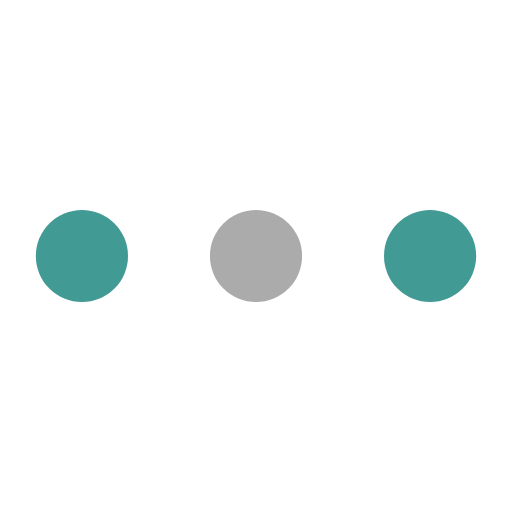
t = 0.00 s
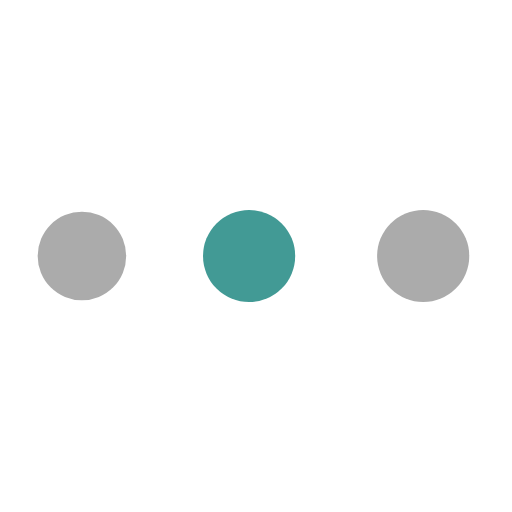
t = 0.15 s
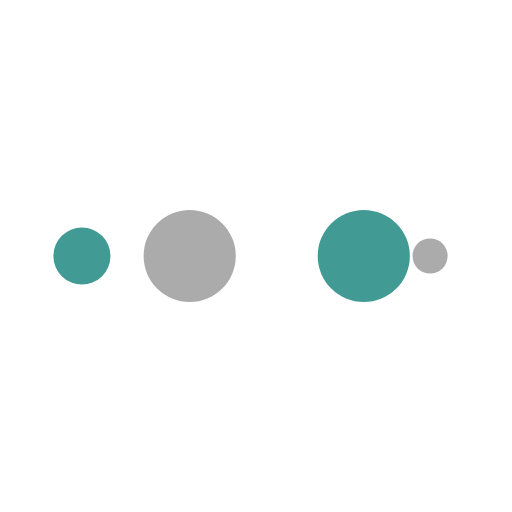
t = 0.26 s
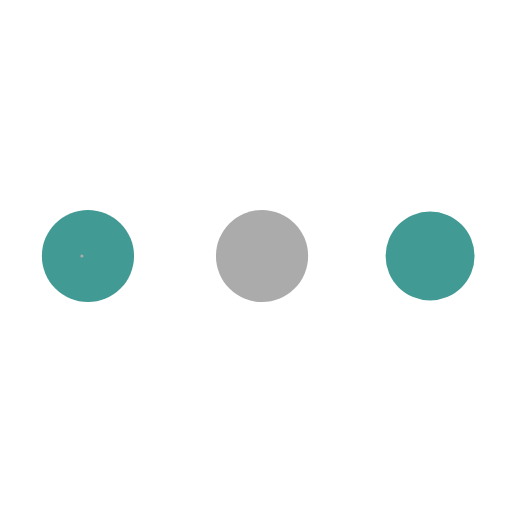
t = 0.41 s
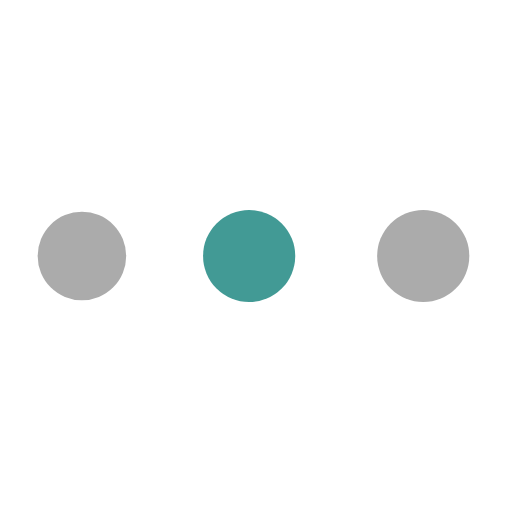
t = 0.56 s
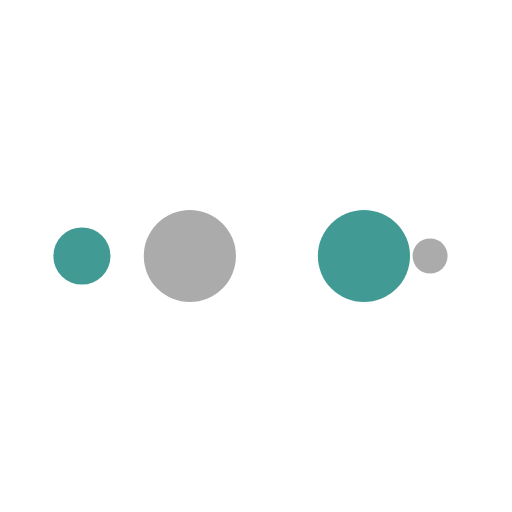
t = 0.67 s

The animated SVG that drew these frames (rendered in a browser with its animation timeline set to each time). Animation: 10 SMIL elements (animate=10); one cycle of 0.82 s, repeats indefinitely.

<?xml version="1.0" encoding="utf-8"?>
<svg xmlns="http://www.w3.org/2000/svg" xmlns:xlink="http://www.w3.org/1999/xlink" style="margin: auto; background: rgba(255, 255, 255, 0); display: block; shape-rendering: auto;" width="200px" height="200px" viewBox="0 0 100 100" preserveAspectRatio="xMidYMid">
<circle cx="84" cy="50" r="10" fill="#429a95">
    <animate attributeName="r" repeatCount="indefinite" dur="0.20491803278688525s" calcMode="spline" keyTimes="0;1" values="9;0" keySplines="0 0.5 0.5 1" begin="0s"></animate>
    <animate attributeName="fill" repeatCount="indefinite" dur="0.819672131147541s" calcMode="discrete" keyTimes="0;0.25;0.5;0.75;1" values="#429a95;#ababab;#429a95;#ababab;#429a95" begin="0s"></animate>
</circle><circle cx="16" cy="50" r="10" fill="#429a95">
  <animate attributeName="r" repeatCount="indefinite" dur="0.819672131147541s" calcMode="spline" keyTimes="0;0.25;0.5;0.75;1" values="0;0;9;9;9" keySplines="0 0.5 0.5 1;0 0.5 0.5 1;0 0.5 0.5 1;0 0.5 0.5 1" begin="0s"></animate>
  <animate attributeName="cx" repeatCount="indefinite" dur="0.819672131147541s" calcMode="spline" keyTimes="0;0.25;0.5;0.75;1" values="16;16;16;50;84" keySplines="0 0.5 0.5 1;0 0.5 0.5 1;0 0.5 0.5 1;0 0.5 0.5 1" begin="0s"></animate>
</circle><circle cx="50" cy="50" r="10" fill="#ababab">
  <animate attributeName="r" repeatCount="indefinite" dur="0.819672131147541s" calcMode="spline" keyTimes="0;0.25;0.5;0.75;1" values="0;0;9;9;9" keySplines="0 0.5 0.5 1;0 0.5 0.5 1;0 0.5 0.5 1;0 0.5 0.5 1" begin="-0.20491803278688525s"></animate>
  <animate attributeName="cx" repeatCount="indefinite" dur="0.819672131147541s" calcMode="spline" keyTimes="0;0.25;0.5;0.75;1" values="16;16;16;50;84" keySplines="0 0.5 0.5 1;0 0.5 0.5 1;0 0.5 0.5 1;0 0.5 0.5 1" begin="-0.20491803278688525s"></animate>
</circle><circle cx="84" cy="50" r="10" fill="#429a95">
  <animate attributeName="r" repeatCount="indefinite" dur="0.819672131147541s" calcMode="spline" keyTimes="0;0.25;0.5;0.75;1" values="0;0;9;9;9" keySplines="0 0.5 0.5 1;0 0.5 0.5 1;0 0.5 0.5 1;0 0.5 0.5 1" begin="-0.4098360655737705s"></animate>
  <animate attributeName="cx" repeatCount="indefinite" dur="0.819672131147541s" calcMode="spline" keyTimes="0;0.25;0.5;0.75;1" values="16;16;16;50;84" keySplines="0 0.5 0.5 1;0 0.5 0.5 1;0 0.5 0.5 1;0 0.5 0.5 1" begin="-0.4098360655737705s"></animate>
</circle><circle cx="16" cy="50" r="10" fill="#ababab">
  <animate attributeName="r" repeatCount="indefinite" dur="0.819672131147541s" calcMode="spline" keyTimes="0;0.25;0.5;0.75;1" values="0;0;9;9;9" keySplines="0 0.5 0.5 1;0 0.5 0.5 1;0 0.5 0.5 1;0 0.5 0.5 1" begin="-0.6147540983606558s"></animate>
  <animate attributeName="cx" repeatCount="indefinite" dur="0.819672131147541s" calcMode="spline" keyTimes="0;0.25;0.5;0.75;1" values="16;16;16;50;84" keySplines="0 0.5 0.5 1;0 0.5 0.5 1;0 0.5 0.5 1;0 0.5 0.5 1" begin="-0.6147540983606558s"></animate>
</circle>
<!-- [ldio] generated by https://loading.io/ --></svg>